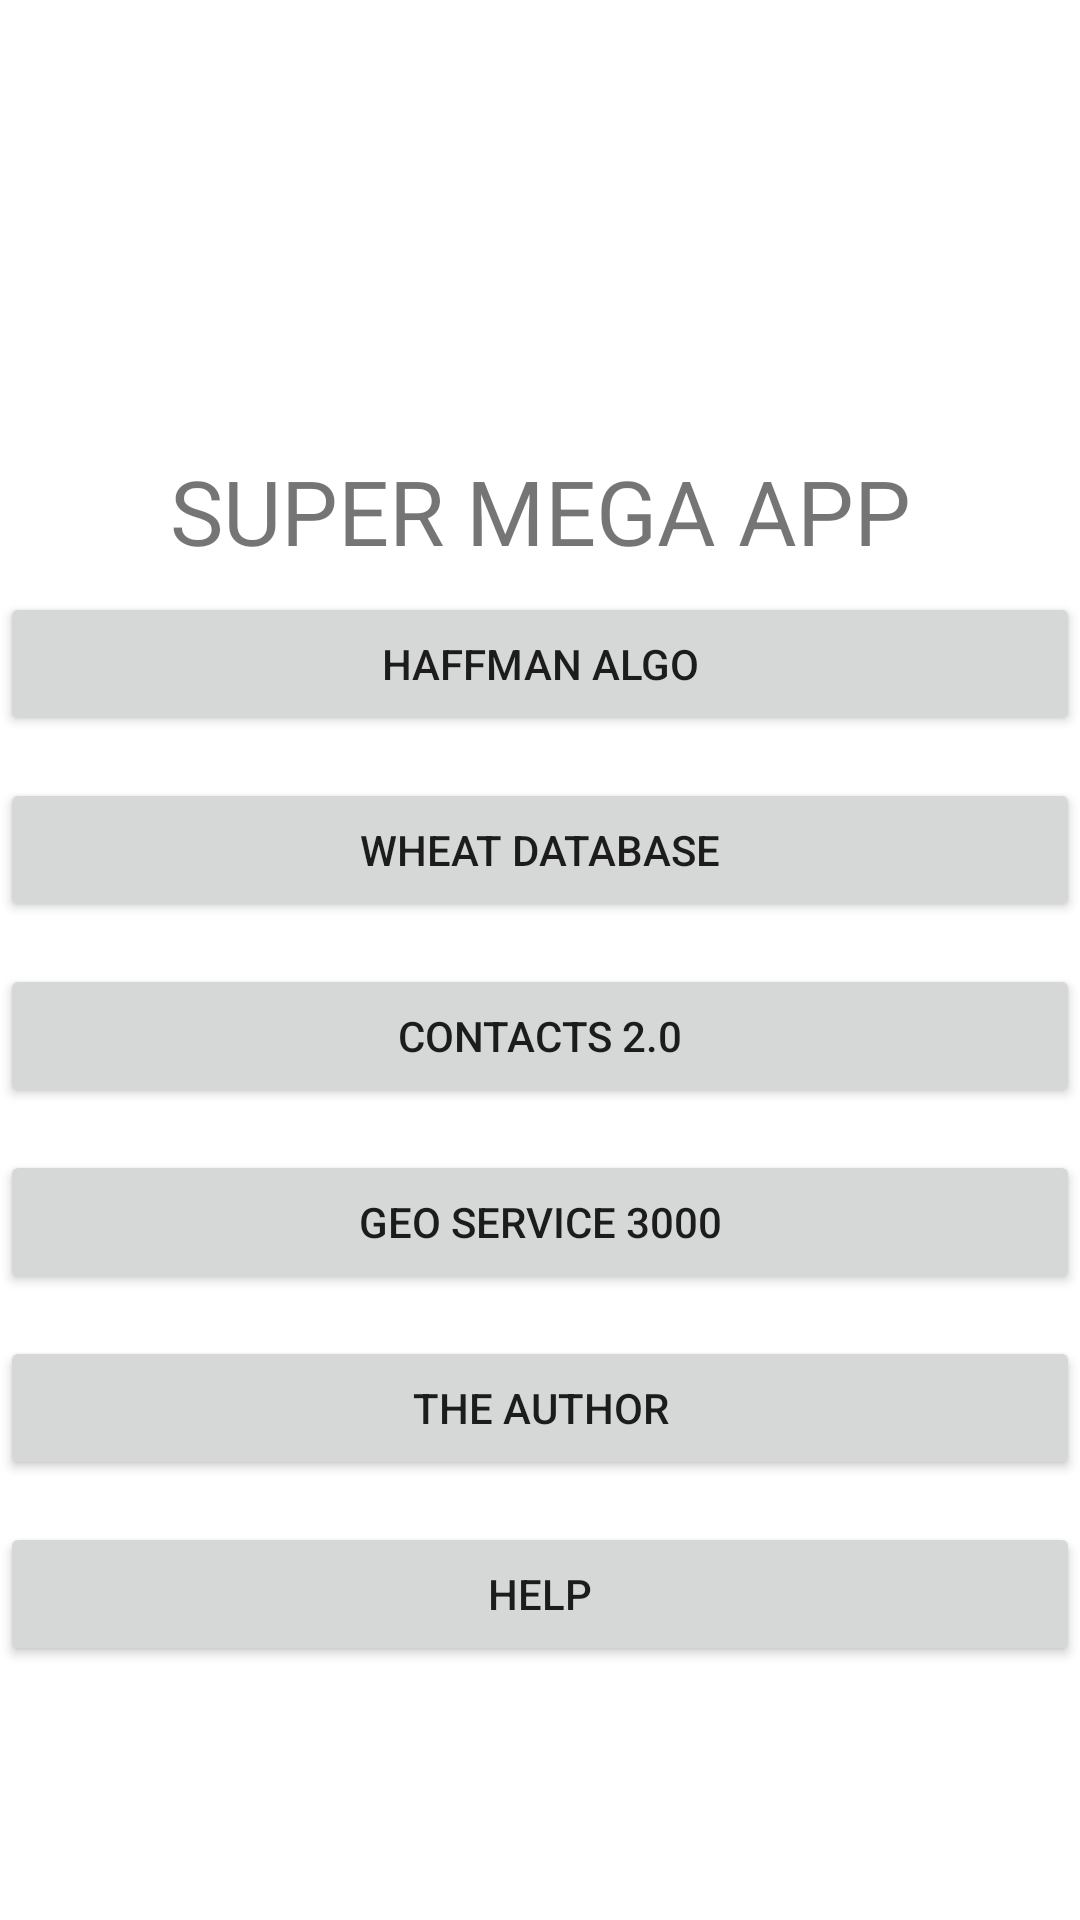

Here is an Android app screen rendered from its layout file. Give the layout XML and the strings, colors and styles it references.
<!-- AndroidManifest.xml: application theme Theme.Mobilki3 -->
<!-- res/layout/activity_main.xml -->
<?xml version="1.0" encoding="utf-8"?>
<RelativeLayout xmlns:android="http://schemas.android.com/apk/res/android"
    xmlns:app="http://schemas.android.com/apk/res-auto"
    xmlns:tools="http://schemas.android.com/tools"
    android:layout_width="match_parent"
    android:layout_height="match_parent"
    tools:context=".MainActivity">

    <TextView
        android:id="@+id/mainHeaderText"
        android:layout_width="match_parent"
        android:textAlignment="center"
        android:textSize="30sp"
        android:layout_marginTop="150sp"

        android:layout_height="wrap_content"
        android:text="@string/main_header_text" />

    <Button
        android:id="@+id/mainHaffmanBtn"
        android:layout_below="@id/mainHeaderText"
        android:layout_width="match_parent"
        android:layout_height="wrap_content"
        android:layout_marginVertical="7sp"
        android:text="@string/main_haffman_btn"/>

    <Button
        android:id="@+id/mainWheatBtn"
        android:layout_below="@id/mainHaffmanBtn"
        android:layout_width="match_parent"
        android:layout_marginVertical="7sp"
        android:layout_height="wrap_content"
        android:text="@string/main_wheat_btn"/>

    <Button
        android:id="@+id/mainContactsBtn"
        android:layout_below="@id/mainWheatBtn"
        android:layout_width="match_parent"
        android:layout_marginVertical="7sp"
        android:layout_height="wrap_content"
        android:text="@string/main_contacts_btn"/>

    <Button
        android:id="@+id/mainGeoServiceBtn"
        android:layout_below="@id/mainContactsBtn"
        android:layout_width="match_parent"
        android:layout_marginVertical="7sp"
        android:layout_height="wrap_content"
        android:text="@string/main_geoService_btn"/>

    <Button
        android:id="@+id/mainCreditsBtn"
        android:layout_below="@id/mainGeoServiceBtn"
        android:layout_width="match_parent"
        android:layout_marginVertical="7sp"
        android:layout_height="wrap_content"
        android:text="@string/main_credits_btn"/>

    <Button
        android:id="@+id/mainHelpBtn"
        android:layout_below="@id/mainCreditsBtn"
        android:layout_width="match_parent"
        android:layout_marginVertical="7sp"
        android:layout_height="wrap_content"
        android:text="@string/main_help_btn"/>


</RelativeLayout>
<!-- resources referenced by this layout -->
<resources>
  <string name="main_contacts_btn">Contacts 2.0</string>
  <string name="main_credits_btn">THE Author</string>
  <string name="main_geoService_btn">Geo service 3000</string>
  <string name="main_haffman_btn">Haffman algo</string>
  <string name="main_header_text">SUPER MEGA APP</string>
  <string name="main_help_btn">Help</string>
  <string name="main_wheat_btn">Wheat database</string>
  <style name="Theme.Mobilki3" parent="Theme.MaterialComponents.DayNight.DarkActionBar">
          
          <item name="colorPrimary">@color/purple_500</item>
          <item name="colorPrimaryVariant">@color/purple_700</item>
          <item name="colorOnPrimary">@color/white</item>
          
          <item name="colorSecondary">@color/teal_200</item>
          <item name="colorSecondaryVariant">@color/teal_700</item>
          <item name="colorOnSecondary">@color/black</item>
          
          <item name="android:statusBarColor">?attr/colorPrimaryVariant</item>
          
      </style>
  <!-- not gathered from this repository: default colours our renderer supplied (Android Studio template values) -->
  <color name="purple_500">#FF6200EE</color>
  <color name="purple_700">#FF3700B3</color>
  <color name="teal_200">#FF03DAC5</color>
  <color name="teal_700">#FF018786</color>
  <color name="black">#FF000000</color>
  <color name="white">#FFFFFFFF</color>
</resources>
